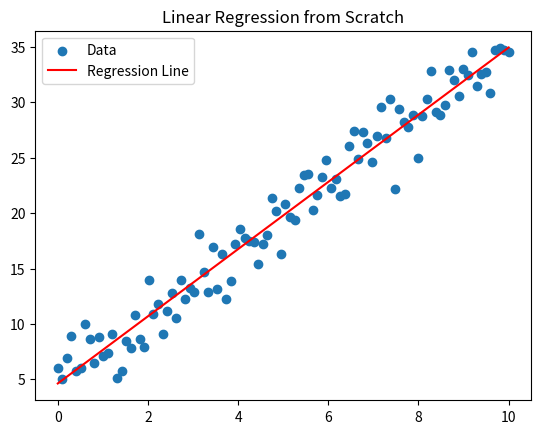
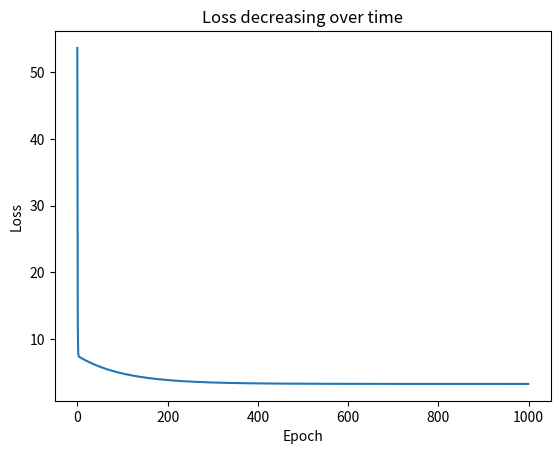

The script that saved these images, in order:
import numpy as np
import matplotlib.pyplot as plt

# -----------------------------
# 1. Create synthetic dataset
# -----------------------------
np.random.seed(42)

X = np.linspace(0, 10, 100)              # 100 points from 0 to 10
print(X)
y = 3 * X + 5 + np.random.randn(100) * 2 # y = 3x + 5 + noise

# -----------------------------
# 2. Loss Function (MSE)
# -----------------------------
def loss_function(m, b, X, y):
    y_pred = m * X + b
    return np.mean((y_pred - y) ** 2)

# -----------------------------
# 3. Gradient Descent
# -----------------------------
def gradient_descent(m, b, X, y, learning_rate):
    n = len(X)

    y_pred = m * X + b
    error = y_pred - y

    # gradients
    Dm = (2/n) * np.sum(X * error)
    Db = (2/n) * np.sum(error)

    # update
    m = m - learning_rate * Dm
    b = b - learning_rate * Db

    return m, b

# -----------------------------
# 4. Training Loop
# -----------------------------
m = 0
b = 0
learning_rate = 0.01
epochs = 1000

loss_history = []

for i in range(epochs):
    m, b = gradient_descent(m, b, X, y, learning_rate)
    loss = loss_function(m, b, X, y)
    loss_history.append(loss)

    if i % 100 == 0:
        print(f"Epoch {i}: Loss = {loss:.4f}, m = {m:.4f}, b = {b:.4f}")

# -----------------------------
# 5. Final Parameters
# -----------------------------
print("\nFinal learned parameters:")
print(f"m ≈ {m:.2f} (expected ~3)")
print(f"b ≈ {b:.2f} (expected ~5)")

# -----------------------------
# 6. Plot Data + Regression Line
# -----------------------------
y_pred = m * X + b

plt.scatter(X, y, label="Data")
plt.plot(X, y_pred, color="red", label="Regression Line")
plt.legend()
plt.title("Linear Regression from Scratch")
plt.show()

# -----------------------------
# 7. Plot Loss Curve
# -----------------------------
plt.plot(loss_history)
plt.xlabel("Epoch")
plt.ylabel("Loss")
plt.title("Loss decreasing over time")
plt.show()

"""
Deep Learning Term		Your Code
Model			        y = mx + b
Loss			        loss_function()
Forward pass			y_pred = m*X + b
Backward pass			gradient calculation
Optimizer			    update step
Training loop			epochs loop

"""
